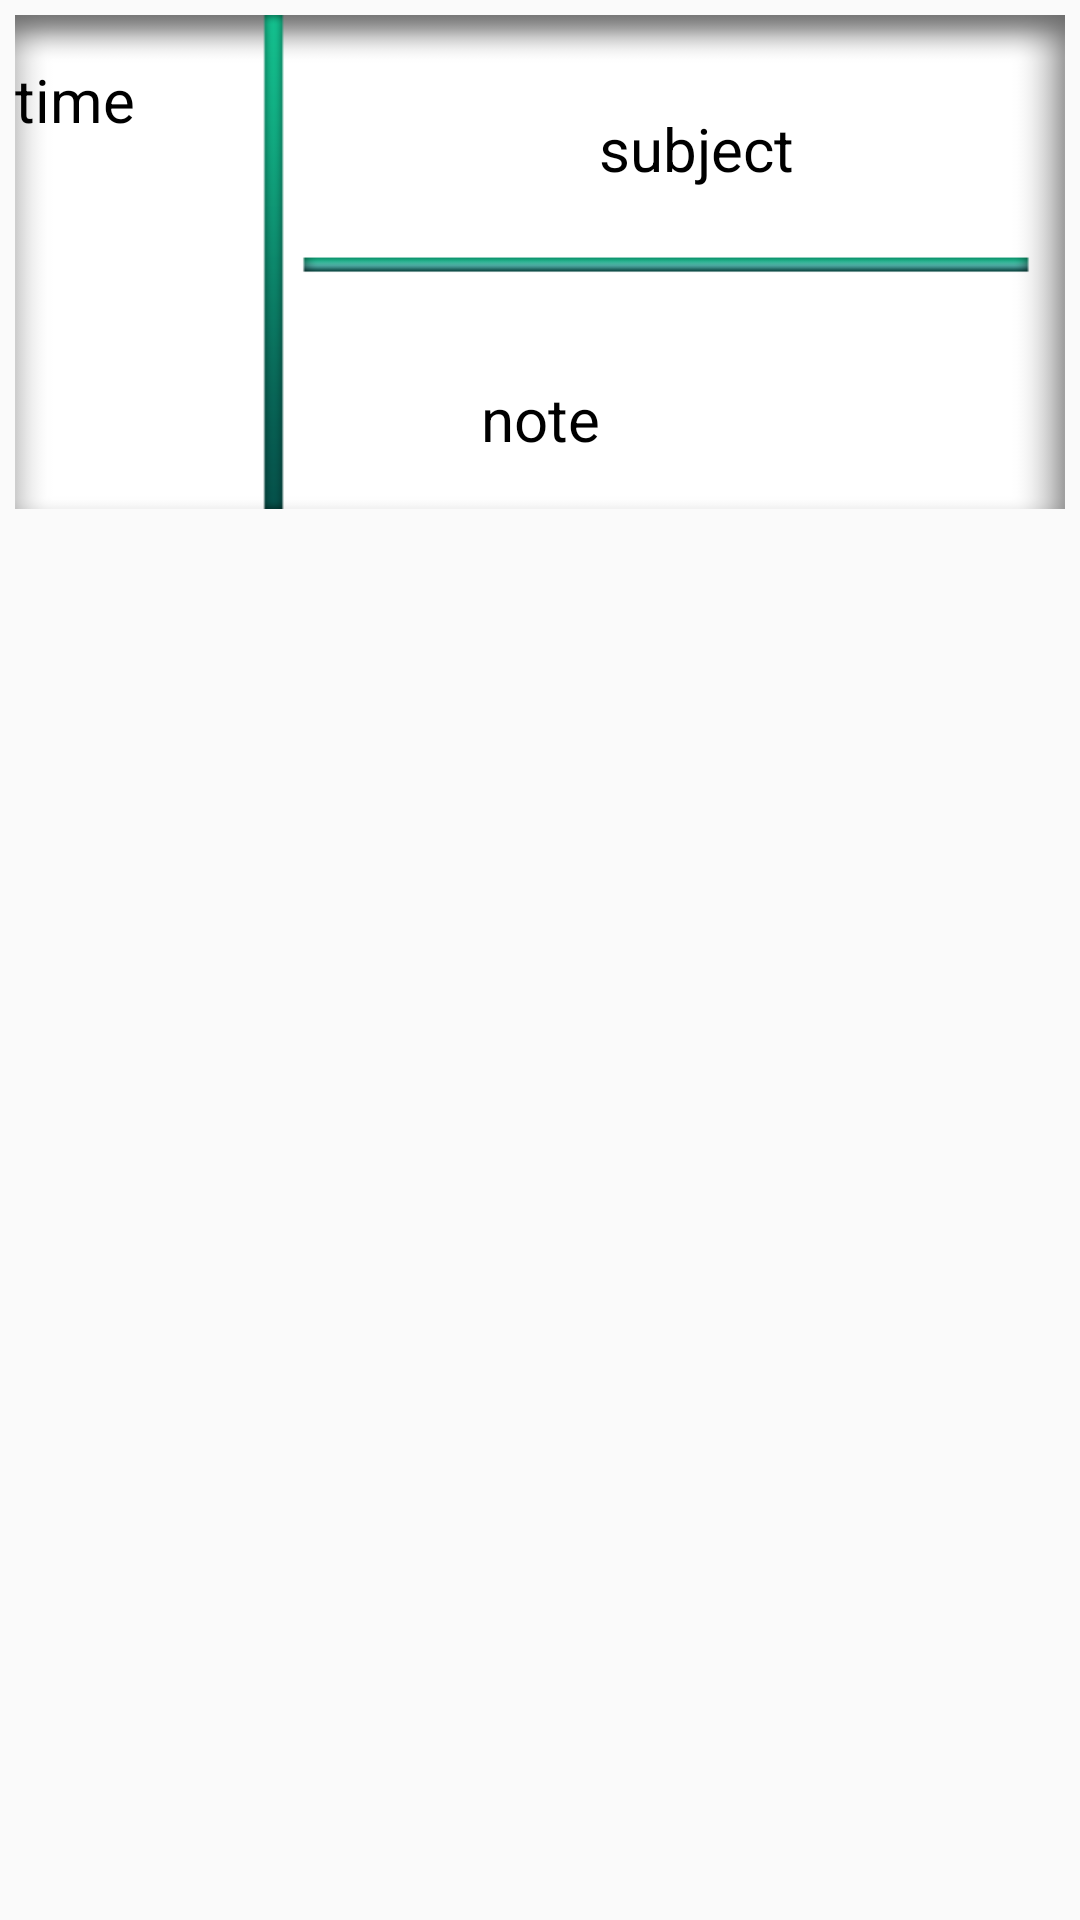

Layout XML and referenced resources for this Android screen:
<!-- AndroidManifest.xml: application theme AppTheme -->
<!-- res/layout/contact_list_item.xml -->
<?xml version="1.0" encoding="utf-8"?>
<LinearLayout xmlns:android="http://schemas.android.com/apk/res/android"
    android:layout_width="match_parent"
    android:layout_height="167dp"
    android:orientation="vertical"
    android:weightSum="1"
    >

    <RelativeLayout
        android:id="@+id/imageView1"
        android:layout_width="fill_parent"
        android:layout_height="160dp"

        android:layout_margin="5dp"

        android:background="@drawable/demo_list2"
        android:layout_weight="0.01">

        
         <TextView
             android:id="@+id/subjTextView"
             android:layout_width="wrap_content"
             android:layout_height="60dp"
            android:maxLines="3"
            android:maxLength="10"
            android:ellipsize="end"

             android:text="subject"
             android:textColor="@android:color/black"
             android:textSize="20sp"
             android:gravity="center"
             android:layout_alignTop="@+id/timeTextView"
             android:layout_toRightOf="@+id/nteTextView"
             android:layout_toEndOf="@+id/nteTextView" />

          <TextView
            android:id="@+id/nteTextView"
            android:layout_width="wrap_content"
            android:layout_height="60dp"
              android:gravity="center"
            android:maxLines="1"
            android:maxLength="12"
            android:ellipsize="end" 
            android:text="note"
            android:textColor="@android:color/black"
            android:textSize="20sp"
              android:scrollHorizontally="true"
            android:singleLine="true"
              android:layout_alignParentBottom="true"
              android:layout_centerHorizontal="true" />

           <TextView
               android:id="@+id/timeTextView"
               android:layout_width="wrap_content"
               android:layout_height="150dp"
               android:text="time"
               android:textColor="@android:color/black"
               android:textSize="20sp"
               android:layout_alignParentBottom="true"
               android:layout_alignParentLeft="true"
               android:layout_alignParentStart="true" />
         
    </RelativeLayout>


</LinearLayout>
<!-- resources referenced by this layout -->
<resources>
  <!-- drawable demo_list2: png bitmap (drawable, 3952 bytes) -->
  <style name="AppTheme" parent="Theme.AppCompat.Light.DarkActionBar">
          
          <item name="colorPrimary">@color/colorPrimary</item>
          <item name="colorPrimaryDark">@color/colorPrimaryDark</item>
          <item name="colorAccent">@color/colorAccent</item>
          <item name="windowActionBar">false</item>
          <item name="windowNoTitle">true</item>
      </style>
  <color name="colorPrimary">#065d55</color>
  <color name="colorPrimaryDark">#065d55</color>
  <color name="colorAccent">#cccccc</color>
</resources>
